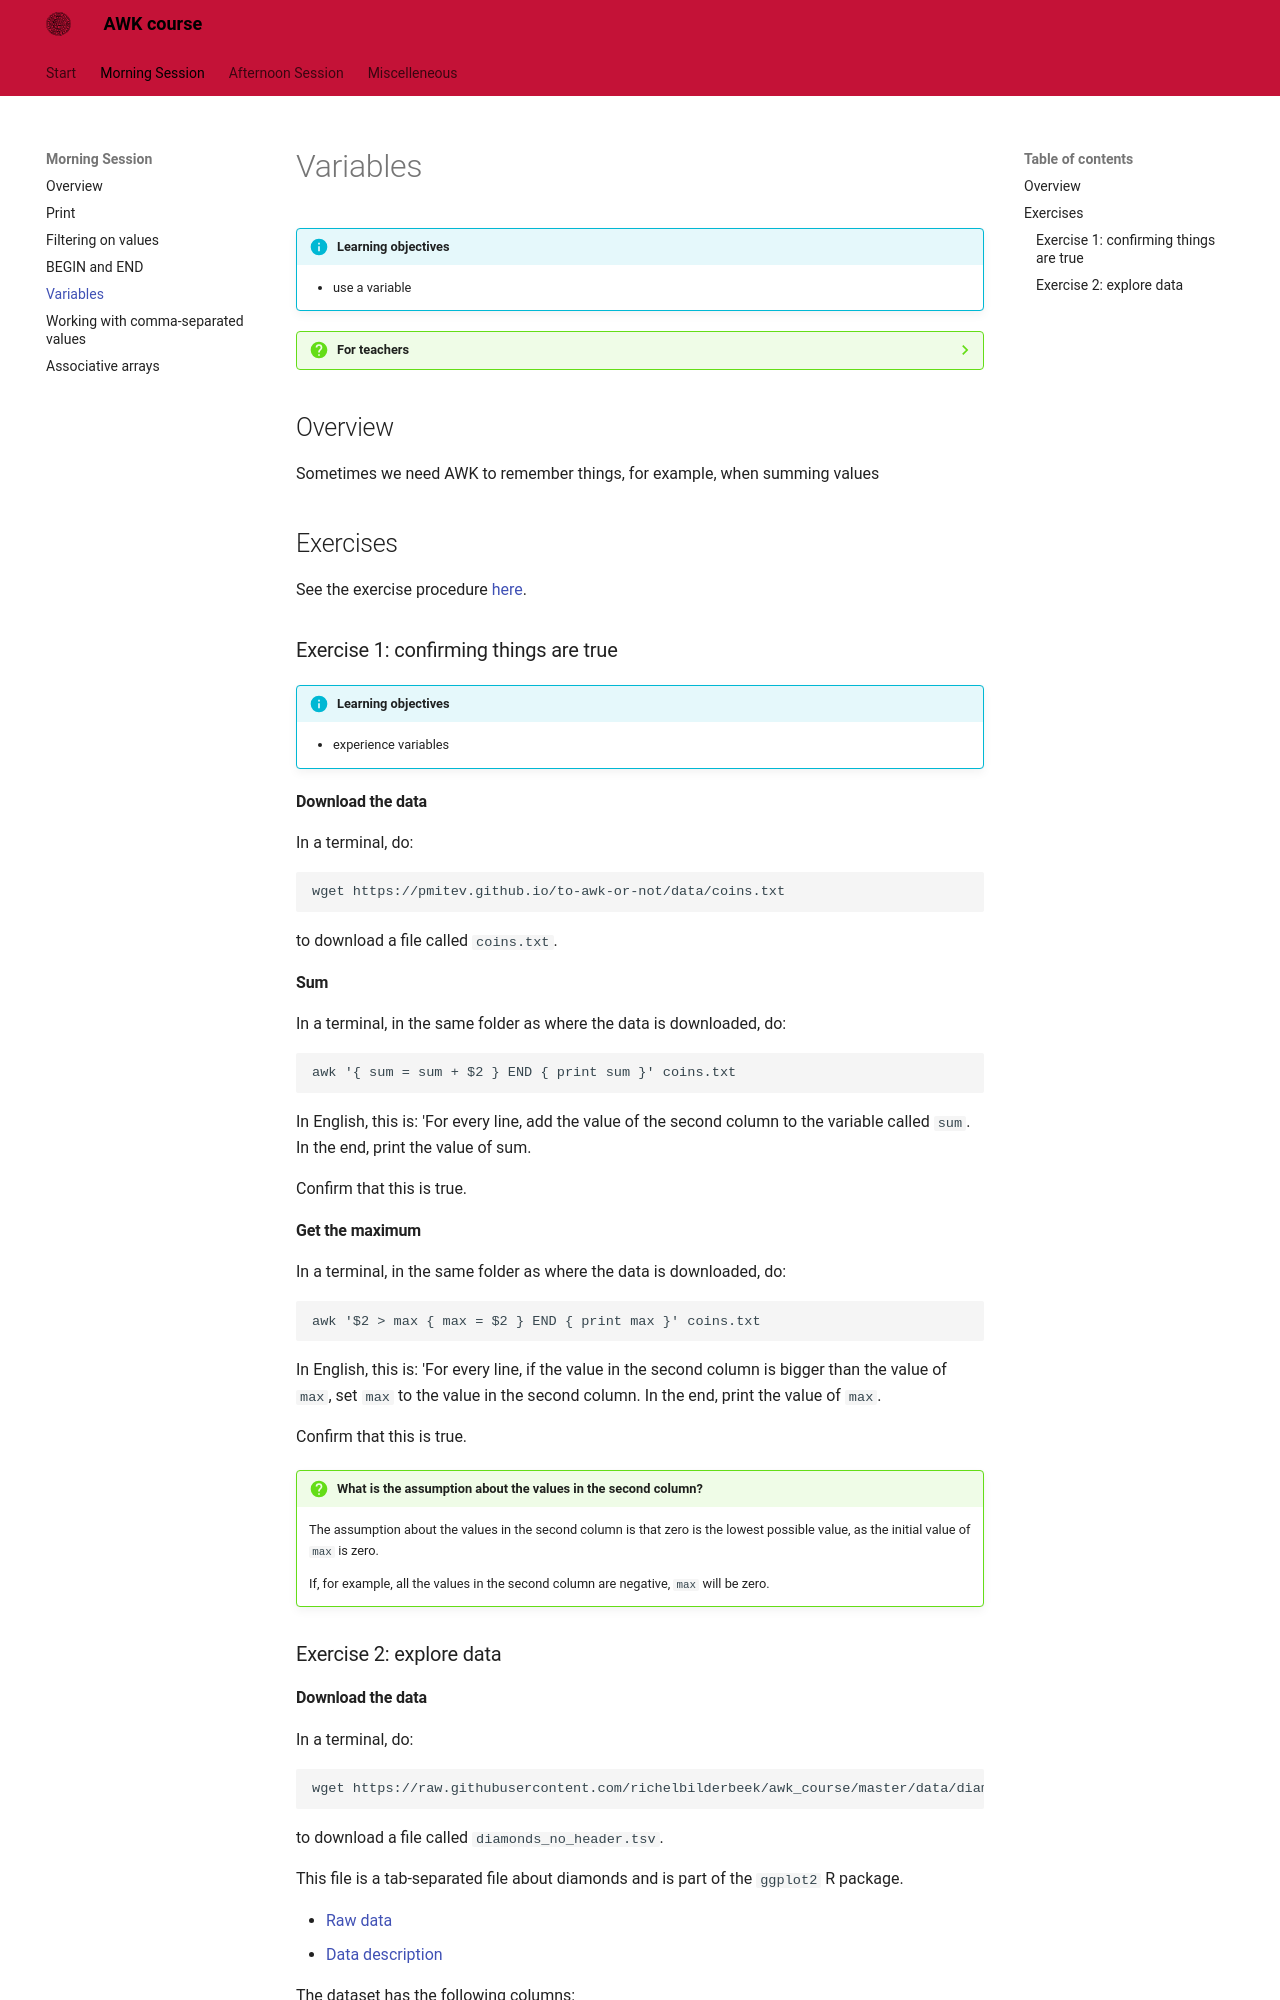

repository: richelbilderbeek/awk_course · page: morning_session/variables/index.html · generator: mkdocs

# Variables

!!!- info "Learning objectives"

    - use a variable

???- question "For teachers"

    Teaching goals are:

    - Learners have practiced using a variable

    Lesson plan:

    * 5 mins: prior knowledge
    * 5 mins: presentation
    * 15 mins: challenge
    * 5 mins: feedback

## Overview

Sometimes we need AWK to remember things,
for example, when summing values

## Exercises

See the exercise procedure [here](../misc/exercise_procedure.md).

### Exercise 1: confirming things are true

!!!- info "Learning objectives"

    - experience variables

#### Download the data

In a terminal, do:

```
wget https://pmitev.github.io/to-awk-or-not/data/coins.txt
```

to download a file called `coins.txt`.

#### Sum

In a terminal, in the same folder as where the data is downloaded, do:

```
awk '{ sum = sum + $2 } END { print sum }' coins.txt
```

In English, this is: 'For every line, add the value of the second column
to the variable called `sum`. In the end, print the value of sum.

Confirm that this is true.

#### Get the maximum

In a terminal, in the same folder as where the data is downloaded, do:

```
awk '$2 > max { max = $2 } END { print max }' coins.txt
```

In English, this is: 'For every line, if the value in the second column
is bigger than the value of `max`, set `max` to the value in the second column.
In the end, print the value of `max`.

Confirm that this is true.

!!! question "What is the assumption about the values in the second column?"

    The assumption about the values in the second column is that zero
    is the lowest possible value, as the initial value of `max` is zero.

    If, for example, all the values in the second column are negative,
    `max` will be zero.

### Exercise 2: explore data
